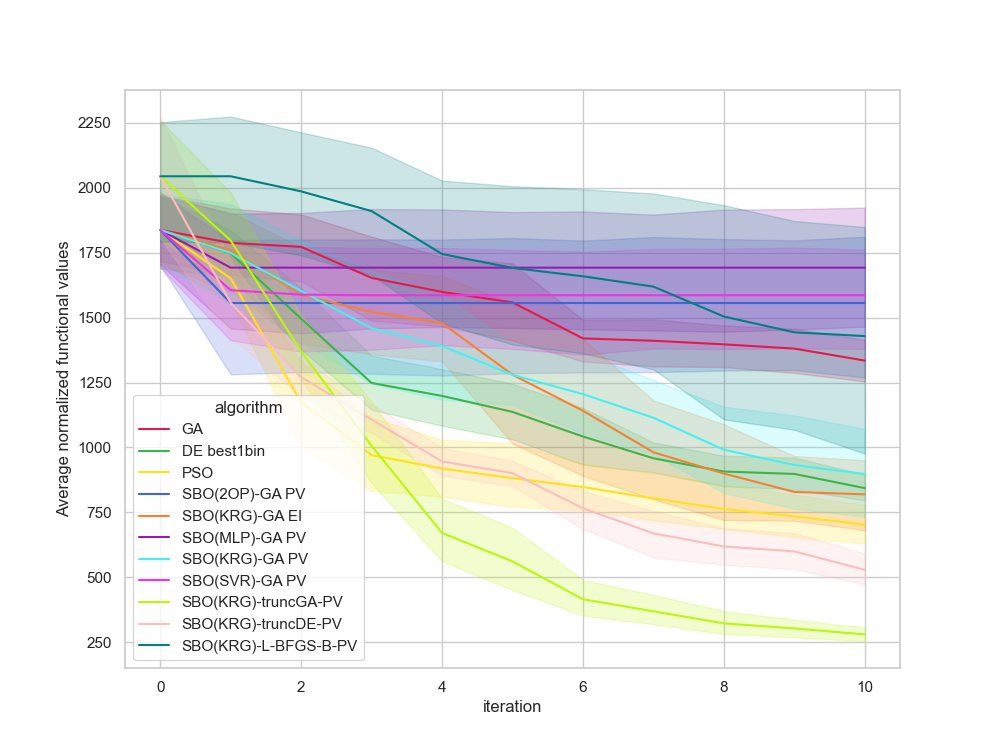

Source data for this figure (header and first rows):
, Unnamed: 0, value, iteration, algorithm, replicate
0, 0, 1790, 0, GA, 0
1, 1, 1790, 1, GA, 0
2, 2, 1790, 2, GA, 0
3, 3, 1514, 3, GA, 0
4, 4, 1514, 4, GA, 0
5, 5, 1514, 5, GA, 0
6, 6, 1364, 6, GA, 0
7, 7, 1364, 7, GA, 0
8, 8, 1364, 8, GA, 0
9, 9, 1364, 9, GA, 0
10, 10, 1364, 10, GA, 0
11, 11, 1595, 0, GA, 1
12, 12, 1595, 1, GA, 1
13, 13, 1595, 2, GA, 1
14, 14, 1184, 3, GA, 1
15, 15, 1184, 4, GA, 1
16, 16, 1184, 5, GA, 1
17, 17, 1184, 6, GA, 1
18, 18, 1184, 7, GA, 1
19, 19, 1177, 8, GA, 1
20, 20, 1177, 9, GA, 1
21, 21, 1177, 10, GA, 1
22, 22, 1652, 0, GA, 2
23, 23, 1652, 1, GA, 2
24, 24, 1547, 2, GA, 2
25, 25, 1547, 3, GA, 2
26, 26, 1547, 4, GA, 2
27, 27, 1478, 5, GA, 2
28, 28, 1478, 6, GA, 2
29, 29, 1478, 7, GA, 2
30, 30, 1478, 8, GA, 2
31, 31, 1317, 9, GA, 2
32, 32, 1317, 10, GA, 2
33, 33, 1918, 0, GA, 3
34, 34, 1918, 1, GA, 3
35, 35, 1918, 2, GA, 3
36, 36, 1918, 3, GA, 3
37, 37, 1918, 4, GA, 3
38, 38, 1902, 5, GA, 3
39, 39, 1427, 6, GA, 3
40, 40, 1427, 7, GA, 3
41, 41, 1427, 8, GA, 3
42, 42, 1427, 9, GA, 3
43, 43, 1427, 10, GA, 3
44, 44, 1799, 0, GA, 4
45, 45, 1591, 1, GA, 4
46, 46, 1591, 2, GA, 4
47, 47, 1591, 3, GA, 4
48, 48, 1531, 4, GA, 4
49, 49, 1213, 5, GA, 4
50, 50, 1191, 6, GA, 4
51, 51, 1103, 7, GA, 4
52, 52, 1099, 8, GA, 4
53, 53, 1099, 9, GA, 4
54, 54, 1099, 10, GA, 4
55, 55, 2080, 0, GA, 5
56, 56, 1962, 1, GA, 5
57, 57, 1962, 2, GA, 5
58, 58, 1962, 3, GA, 5
59, 59, 1623, 4, GA, 5
... 1,150 more rows
